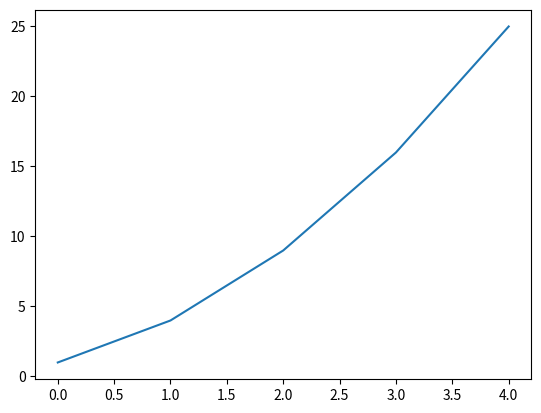
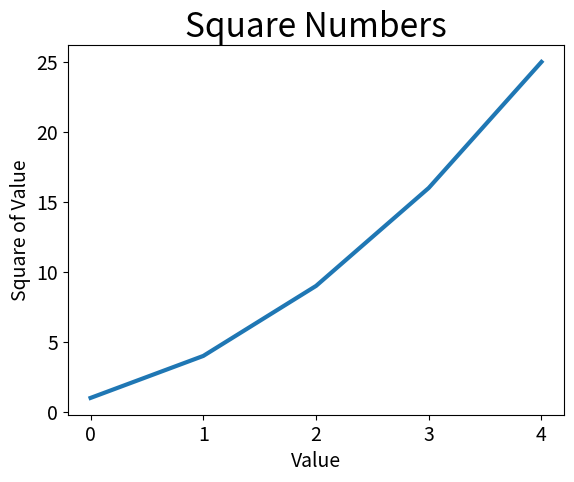
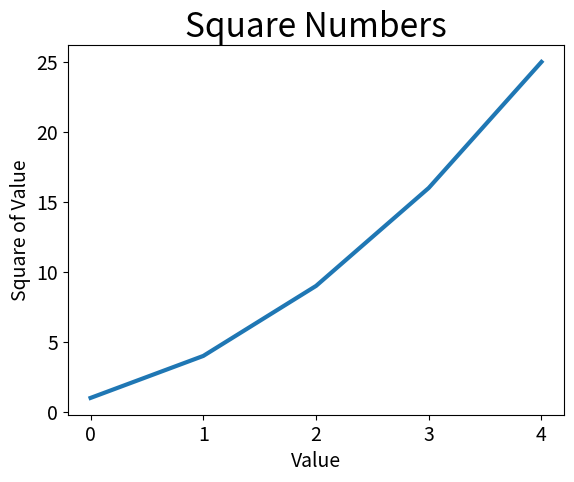
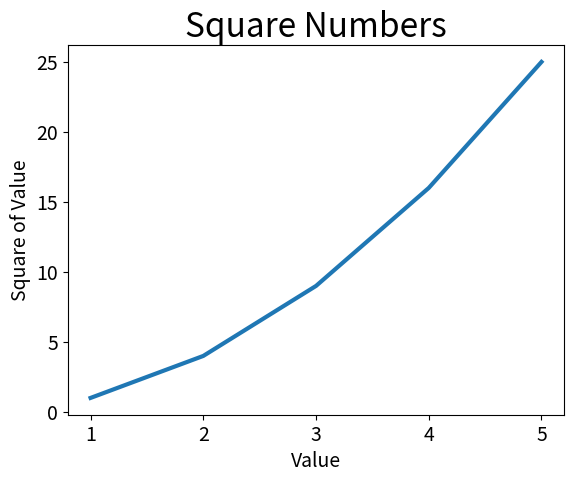

Here is the Python script that generated these plots, in order:
import matplotlib.pyplot as plt

squares = [1, 4, 9, 16, 25]

fig, ax = plt.subplots()
ax.plot(squares)

plt.show()

# We first import the pyplot module using teh alias plt so we dont have to type pyplot repeatedly.
# subplots() function. This function can generate one or more plots in the same figure. 
# The variable fig represents the entire figure or collection of plots that are generated.
# The variable ax represents a single plot in the figure and is the variable well use most of the time.
# We then use the plot method which will try to plot the data its given in a meaningful way.
# The function plt.show() opens Matplotlib viewer and displays the plot

import matplotlib.pyplot as plt

squares = [1, 4, 9, 16, 25]

fig, ax = plt.subplots()
ax.plot(squares, linewidth=3)

# Set chart title and label axes.
ax.set_title("Square Numbers", fontsize=24)
ax.set_xlabel("Value", fontsize=14)
ax.set_ylabel("Square of Value", fontsize=14)

# Set size of tick labels.
ax.tick_params(axis='both', labelsize=14)

plt.show()


# The linewidth parameter controlc thickness of the line that plot() generates.
# The set_title method at sets a title for the chart. 
# The fontsize parameters which appear repeatedly thorughout the code, control the size of the text in various elements on the chart.
# The set_xlabel() and set_ylabel() methods allow you to set a title for each of the axes and the method tick_params() styles the tick marks.

import matplotlib.pyplot as plt

squares = [1, 4, 9, 16, 25]

fig, ax = plt.subplots()
ax.plot(squares, linewidth=3)

# Set chart title and label axes.
ax.set_title("Square Numbers", fontsize=24)
ax.set_xlabel("Value", fontsize=14)
ax.set_ylabel("Square of Value", fontsize=14)

# Set size of tick labels.
ax.tick_params(axis='both', labelsize=14)

plt.show()


# The new graph will plot the graph correctly because we providded input and output values

import matplotlib.pyplot as plt

input_values = [1, 2, 3, 4, 5]
squares = [1, 4, 9, 16, 25]

fig, ax = plt.subplots()
ax.plot(input_values, squares, linewidth=3)


# Set chart title and label axes.
ax.set_title("Square Numbers", fontsize=24)
ax.set_xlabel("Value", fontsize=14)
ax.set_ylabel("Square of Value", fontsize=14)

# Set size of tick labels.
ax.tick_params(axis='both', labelsize=14)

plt.show()